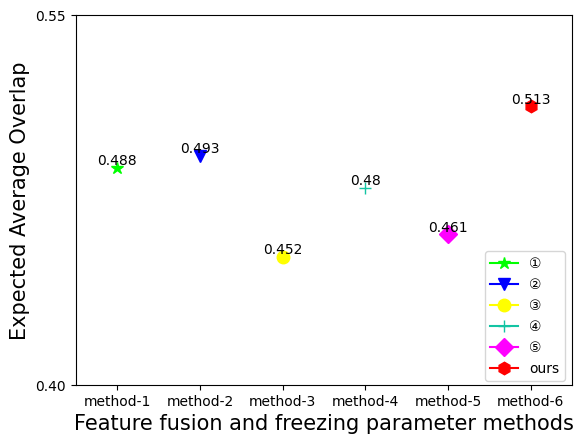

The script that saved this image:
import matplotlib.pyplot as plt

X1 = [1,2,3,4,5,6]
Y1 = [0.488,0.493,0.452,0.480,0.461,0.513]


plt.figure()
plt.rcParams['font.sans-serif']=['SimHei']
# X1的分布
# plt.plot(X1, Y1, color="#000000ff", marker='.', linestyle="-")
# plt.plot(X1[0], Y1[0],label='(a)', color="#F4A460", marker='<',markersize=9)
# plt.plot(X1[1], Y1[1],label='(b)', color="#b03060", marker='+',markersize=9)
# plt.plot(X1[2], Y1[2],label='(c)', color="#FF4500", marker='p',markersize=9)
# plt.plot(X1[0], Y1[0],label='(a)', color="#00ff00", marker='*',markersize=9)
# plt.plot(X1[1], Y1[1],label='(b)', color="#0000FF", marker='v',markersize=9)
# plt.plot(X1[2], Y1[2],label='(c)', color="#FFFF00", marker='o',markersize=9)
# plt.plot(X1[3], Y1[3], label='(d)',color="#FF3B1D", marker='D',markersize=9)
# plt.plot(X1[4], Y1[4], label='(e)',color="#13C4A3", marker='>',markersize=9)
# plt.plot(X1[5], Y1[5], label='(f)',color="#FF00FF", marker='h',markersize=9)
plt.plot(X1[0], Y1[0],label='①', color="#00ff00", marker='*',markersize=9)
plt.plot(X1[1], Y1[1],label='②', color="#0000FF", marker='v',markersize=9)
plt.plot(X1[2], Y1[2],label='③', color="#FFFF00", marker='o',markersize=9)
plt.plot(X1[3], Y1[3], label='④',color="#13C4A3", marker='+',markersize=9)
plt.plot(X1[4], Y1[4], label='⑤',color="#FF00FF", marker='D',markersize=9)
plt.plot(X1[5], Y1[5], label='ours',color="#FF0000", marker='h',markersize=9)
for x,y in zip(X1,Y1):
    plt.text(x,y,str(y),ha='center',va='bottom',fontsize=10)

# X2的分布
#plt.plot(X2, Y2,label="X2",  color="#3399FF", marker='o', linestyle="-")

# X3的分布
#plt.plot(X3, Y3, label="X3",  color="#F9A602", marker='s', linestyle="-")

# X4的分布
#plt.plot(X4, Y4, label="X4",  color="#13C4A3", marker='d', linestyle="-")
# plt.gca().xaxis.set_major_locator(ticker.MultipleLocator(1))   # 将横坐标的值全部显示出来
# X_labels = ['①','②','④']
# X_labels = ['(a)/③','(b)','(c)','(d)','(e)','(f)']
# X_labels = ['(1)','(2)','(3)','(4)','(5)','(6)']
X_labels = ['method-1','method-2','method-3','method-4','method-5','method-6']
plt.xticks(X1,X_labels,rotation=0)
# plt.subplot(figsize=(10,5))
plt.legend(bbox_to_anchor=(1.0,0.38))
# set(gca,'FontName','Times New Roman','FontSize',7,'LineWidth',1.5)
#plt.title("不同loss的mAP值",fontsize = 15)
plt.xlabel("Feature fusion and freezing parameter methods",fontsize = 15)
plt.axis([0.5,6.5,0.45,0.5])
# plt.xlabel("Sample Numbers",fontsize = 15,)
# plt.xlabel("Type of sample label assignment method",fontsize = 15)
plt.ylabel("Expected Average Overlap",fontsize = 15)
plt.yticks((0.4,0.55))
# plt.xticks((0,50))
plt.savefig("折线图.jpg")
plt.show()


